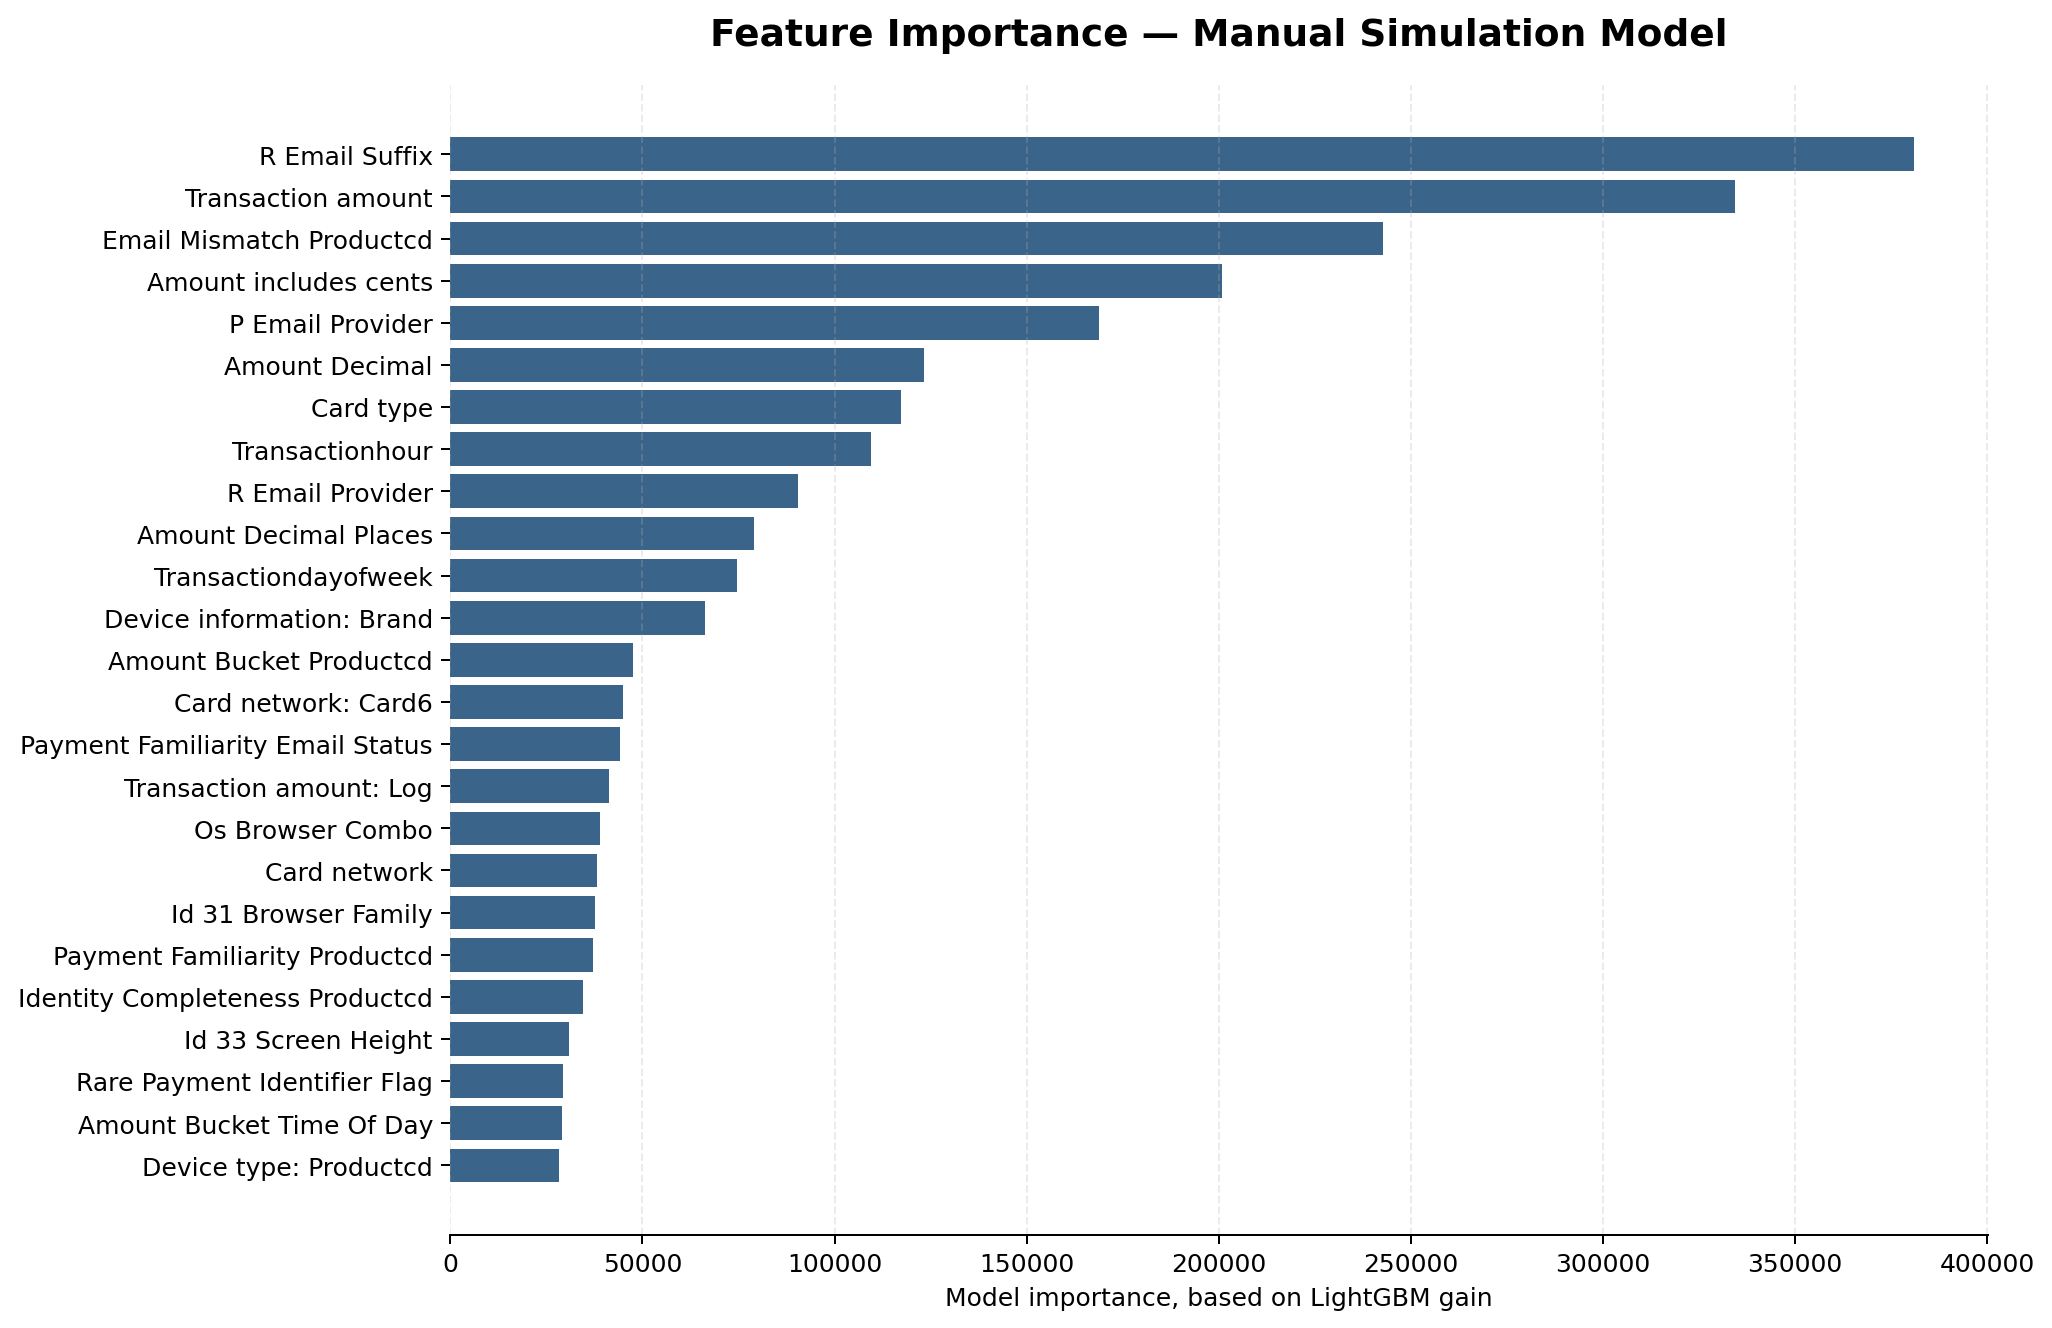

Data behind this chart, as committed beside it:
technical_feature, business_feature, importance
R_email_suffix, R Email Suffix, 381099
TransactionAmt, Transaction amount, 334439
email_mismatch_ProductCD, Email Mismatch Productcd, 242794
amount_cents, Amount includes cents, 200796
P_email_provider, P Email Provider, 168755
amount_decimal, Amount Decimal, 123268
card6, Card type, 117343
TransactionHour, Transactionhour, 109428
R_email_provider, R Email Provider, 90619
amount_decimal_places, Amount Decimal Places, 79147
TransactionDayOfWeek, Transactiondayofweek, 74573
DeviceInfo_brand, Device information: Brand, 66302
amount_bucket_ProductCD, Amount Bucket Productcd, 47514
card4_card6, Card network: Card6, 45018
payment_familiarity_email_status, Payment Familiarity Email Status, 44167
TransactionAmt_log, Transaction amount: Log, 41162
os_browser_combo, Os Browser Combo, 38829
card4, Card network, 38106
id_31_browser_family, Id 31 Browser Family, 37707
payment_familiarity_ProductCD, Payment Familiarity Productcd, 37099
identity_completeness_ProductCD, Identity Completeness Productcd, 34513
id_33_screen_height, Id 33 Screen Height, 30812
rare_payment_identifier_flag, Rare Payment Identifier Flag, 29442
amount_bucket_time_of_day, Amount Bucket Time Of Day, 28997
DeviceType_ProductCD, Device type: Productcd, 28329
P_email_suffix, P Email Suffix, 27673
device_familiarity_ProductCD, Device Familiarity Productcd, 27452
proxy_ProductCD, Proxy Productcd, 26756
id_33_screen_area, Id 33 Screen Area, 25547
distance_signal_bucket, Distance / location profile: Bucket, 24720
only_recipient_email_missing, Only Recipient Email Missing, 22451
id_33_aspect_ratio, Id 33 Aspect Ratio, 22253
ProductCD, Transaction product type, 18311
id_33_screen_width, Id 33 Screen Width, 16152
id_31_browser_version_available, Id 31 Browser Version Available, 15915
id_30_os_family, Id 30 Os Family, 15682
night_ProductCD, Night Productcd, 12943
emails_match, Emails Match, 12872
distance_bucket_ProductCD, Distance Bucket Productcd, 12517
is_large_dist1, Is Large Dist1, 12377
screen_size_bucket, Screen Size Bucket, 10690
identity_missing_count, Identity Missing Count, 10110
payment_identifier_familiarity_bucket, Payment Identifier Familiarity Bucket, 9575
common_payment_identifier_flag, Common Payment Identifier Flag, 9063
device_familiarity_bucket, Device Familiarity Bucket, 8614
email_relationship_status, Email Relationship Status, 6952
is_mobile_device, Is Mobile Device, 6548
time_of_day_bucket, Time Of Day Bucket, 6042
amount_bucket, Amount Bucket, 5940
both_emails_missing, Both Emails Missing, 5801
is_round_amount, Is Round Amount, 5547
has_identity_info, Has Identity Info, 5059
missing_R_email, Missing R Email, 4920
high_amount_ProductCD, High Amount Productcd, 4758
missing_addr1, Missing Addr1, 4610
missing_P_email, Missing P Email, 4601
addr_missing_count, Addr Missing Count, 4326
id_30_os_version_available, Id 30 Os Version Available, 4276
is_business_hours, Is Business Hours, 3707
address_distance_status, Address Distance Status, 3611
... 43 more rows
